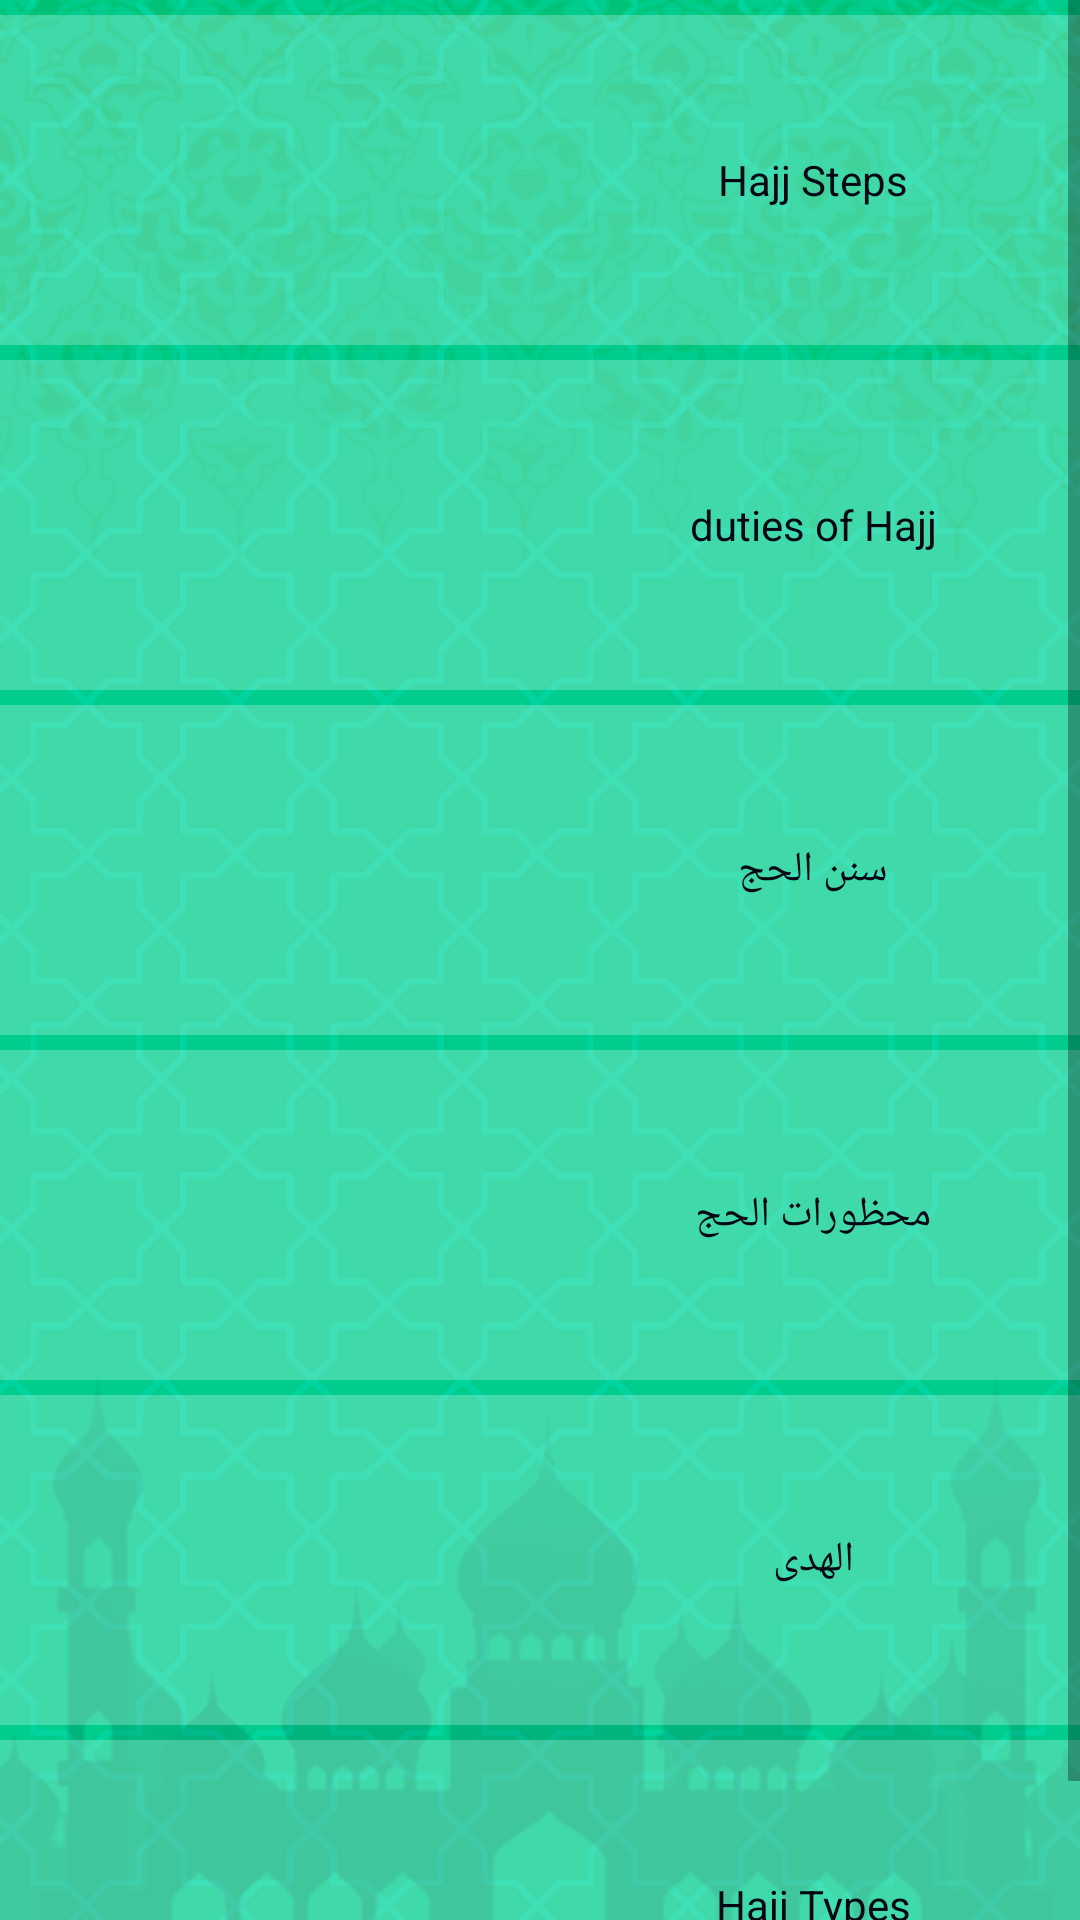

Android layout source for this screen:
<!-- AndroidManifest.xml: application theme AppTheme -->
<!-- res/layout/activity_al_hej.xml -->
<?xml version="1.0" encoding="utf-8"?>
<LinearLayout xmlns:android="http://schemas.android.com/apk/res/android"
    xmlns:app="http://schemas.android.com/apk/res-auto"
    xmlns:tools="http://schemas.android.com/tools"
    android:layout_width="match_parent"
    android:layout_height="match_parent"
    android:orientation="vertical"
    android:background="@drawable/bg2"
    tools:context="com.example.hp.hej_omra.AlHejActivity">
    <ScrollView
        android:layout_width="match_parent"
        android:orientation="vertical"
        android:layout_height="match_parent" >





    <LinearLayout
        android:layout_width="match_parent"
        android:orientation="vertical"
        android:layout_height="match_parent"

        >
        <LinearLayout
            android:id="@+id/Arkan"
            android:layout_width="match_parent"
            android:layout_height="wrap_content"
            android:layout_marginTop="5dp"
            android:background="#40ffffff"
            android:orientation="horizontal"
            android:weightSum="2">
            <ImageView
                android:id="@+id/ArHejimageView"
                android:layout_width="15dp"
                android:layout_height="90dp"

                android:layout_margin="10dp"
                android:layout_weight="1"
                android:background="@drawable/muslimpray" />
            <TextView
                android:id="@+id/ArHejtextView"
                android:layout_width="0dp"
                android:layout_height="wrap_content"
                android:layout_gravity="center_vertical"
                android:layout_marginRight="10dp"
                android:layout_weight="1"
                android:gravity="center"
                android:text="@string/ArkanAlhej"
                android:textColor="#010813" />
        </LinearLayout>

        <LinearLayout
            android:id="@+id/wagebat"
            android:layout_width="match_parent"
            android:layout_height="wrap_content"
            android:layout_marginTop="5dp"
            android:background="#40ffffff"
            android:orientation="horizontal"
            android:weightSum="2">
            <ImageView
                android:id="@+id/WahejimageView"
                android:layout_width="15dp"
                android:layout_height="90dp"
                android:layout_margin="10dp"
                android:layout_weight="1"
                android:background="@drawable/muslimpray" />
            <TextView
                android:id="@+id/WaHejtextView"
                android:layout_width="0dp"
                android:layout_height="wrap_content"
                android:layout_gravity="center_vertical"
                android:layout_marginRight="10dp"
                android:layout_weight="1"
                android:gravity="center"
                android:text="@string/WagebatAlhej"
                android:textColor="#010813" />
        </LinearLayout>

        <LinearLayout
            android:id="@+id/Sunn"
            android:layout_width="match_parent"
            android:layout_height="wrap_content"
            android:layout_marginTop="5dp"
            android:background="#40ffffff"
            android:orientation="horizontal"
            android:weightSum="2">
            <ImageView
                android:id="@+id/SuHejimageView"
                android:layout_width="15dp"
                android:layout_height="90dp"
                android:layout_margin="10dp"
                android:layout_weight="1"
                android:background="@drawable/muslimpray" />
            <TextView
                android:id="@+id/SuHejtextView"
                android:layout_width="0dp"
                android:layout_height="wrap_content"
                android:layout_gravity="center_vertical"
                android:layout_marginRight="10dp"
                android:layout_weight="1"
                android:gravity="center"
                android:text="@string/SunnAlhej"
                android:textColor="#010813" />
        </LinearLayout>

        <LinearLayout
            android:id="@+id/Mahzurat"
            android:layout_width="match_parent"
            android:layout_height="wrap_content"
            android:layout_marginTop="5dp"
            android:background="#40ffffff"
            android:orientation="horizontal"
            android:weightSum="2">
            <ImageView
                android:id="@+id/MahHejimageView"
                android:layout_width="15dp"
                android:layout_height="90dp"
                android:layout_margin="10dp"
                android:layout_weight="1"
                android:background="@drawable/muslimpray" />
            <TextView
                android:id="@+id/MahHejtextView"
                android:layout_width="0dp"
                android:layout_height="wrap_content"
                android:layout_gravity="center_vertical"
                android:layout_marginRight="10dp"
                android:layout_weight="1"
                android:gravity="center"
                android:text="@string/MahzuratAlhej"
                android:textColor="#010813" />
        </LinearLayout>

        <LinearLayout
            android:id="@+id/Hadi"
            android:layout_width="match_parent"
            android:layout_height="wrap_content"
            android:layout_marginTop="5dp"
            android:background="#40ffffff"
            android:orientation="horizontal"
            android:weightSum="2">
            <ImageView
                android:id="@+id/HadiimageView"
                android:layout_width="15dp"
                android:layout_height="90dp"
                android:layout_margin="10dp"
                android:layout_weight="1"
                android:background="@drawable/muslimpray" />
            <TextView
                android:id="@+id/HaditextView"
                android:layout_width="0dp"
                android:layout_height="wrap_content"
                android:layout_gravity="center_vertical"
                android:layout_marginRight="10dp"
                android:layout_weight="1"
                android:gravity="center"
                android:text="@string/alhadi"
                android:textColor="#010813" />

        </LinearLayout>
        <LinearLayout
            android:id="@+id/Anwaa"
            android:layout_width="match_parent"
            android:layout_height="wrap_content"
            android:layout_marginTop="5dp"
            android:background="#40ffffff"
            android:orientation="horizontal"
            android:weightSum="2">
            <ImageView
                android:id="@+id/AnwHejimageView"
                android:layout_width="15dp"
                android:layout_height="90dp"
                android:layout_margin="10dp"
                android:layout_weight="1"
                android:background="@drawable/muslimpray" />
            <TextView
                android:id="@+id/AnwHejtextView"
                android:layout_width="0dp"
                android:layout_height="wrap_content"
                android:layout_gravity="center_vertical"
                android:layout_marginRight="10dp"
                android:layout_weight="1"
                android:gravity="center"
                android:text="@string/AnwaaAlhej"
                android:textColor="#010813" />


        </LinearLayout>



    </LinearLayout>
    </ScrollView>

</LinearLayout>
<!-- resources referenced by this layout -->
<resources>
  <!-- drawable bg2: png bitmap (drawable, 160816 bytes) -->
  <string name="AnwaaAlhej">Hajj Types           </string>
  <string name="ArkanAlhej">Hajj Steps</string>
  <string name="MahzuratAlhej"> محظورات الحج           </string>
  <string name="SunnAlhej"> سنن الحج           </string>
  <string name="WagebatAlhej">duties of Hajj            </string>
  <string name="alhadi"> الهدى           </string>
  <style name="AppTheme" parent="Theme.AppCompat.Light.NoActionBar">
          
          <item name="colorPrimary">@color/colorPrimary</item>
          <item name="colorPrimaryDark">@color/colorPrimaryDark</item>
          <item name="colorAccent">@color/colorAccent</item>
      </style>
  <color name="colorPrimary">#36acba</color>
  <color name="colorPrimaryDark">#5c9f30</color>
  <color name="colorAccent">#5c9f30</color>
</resources>
